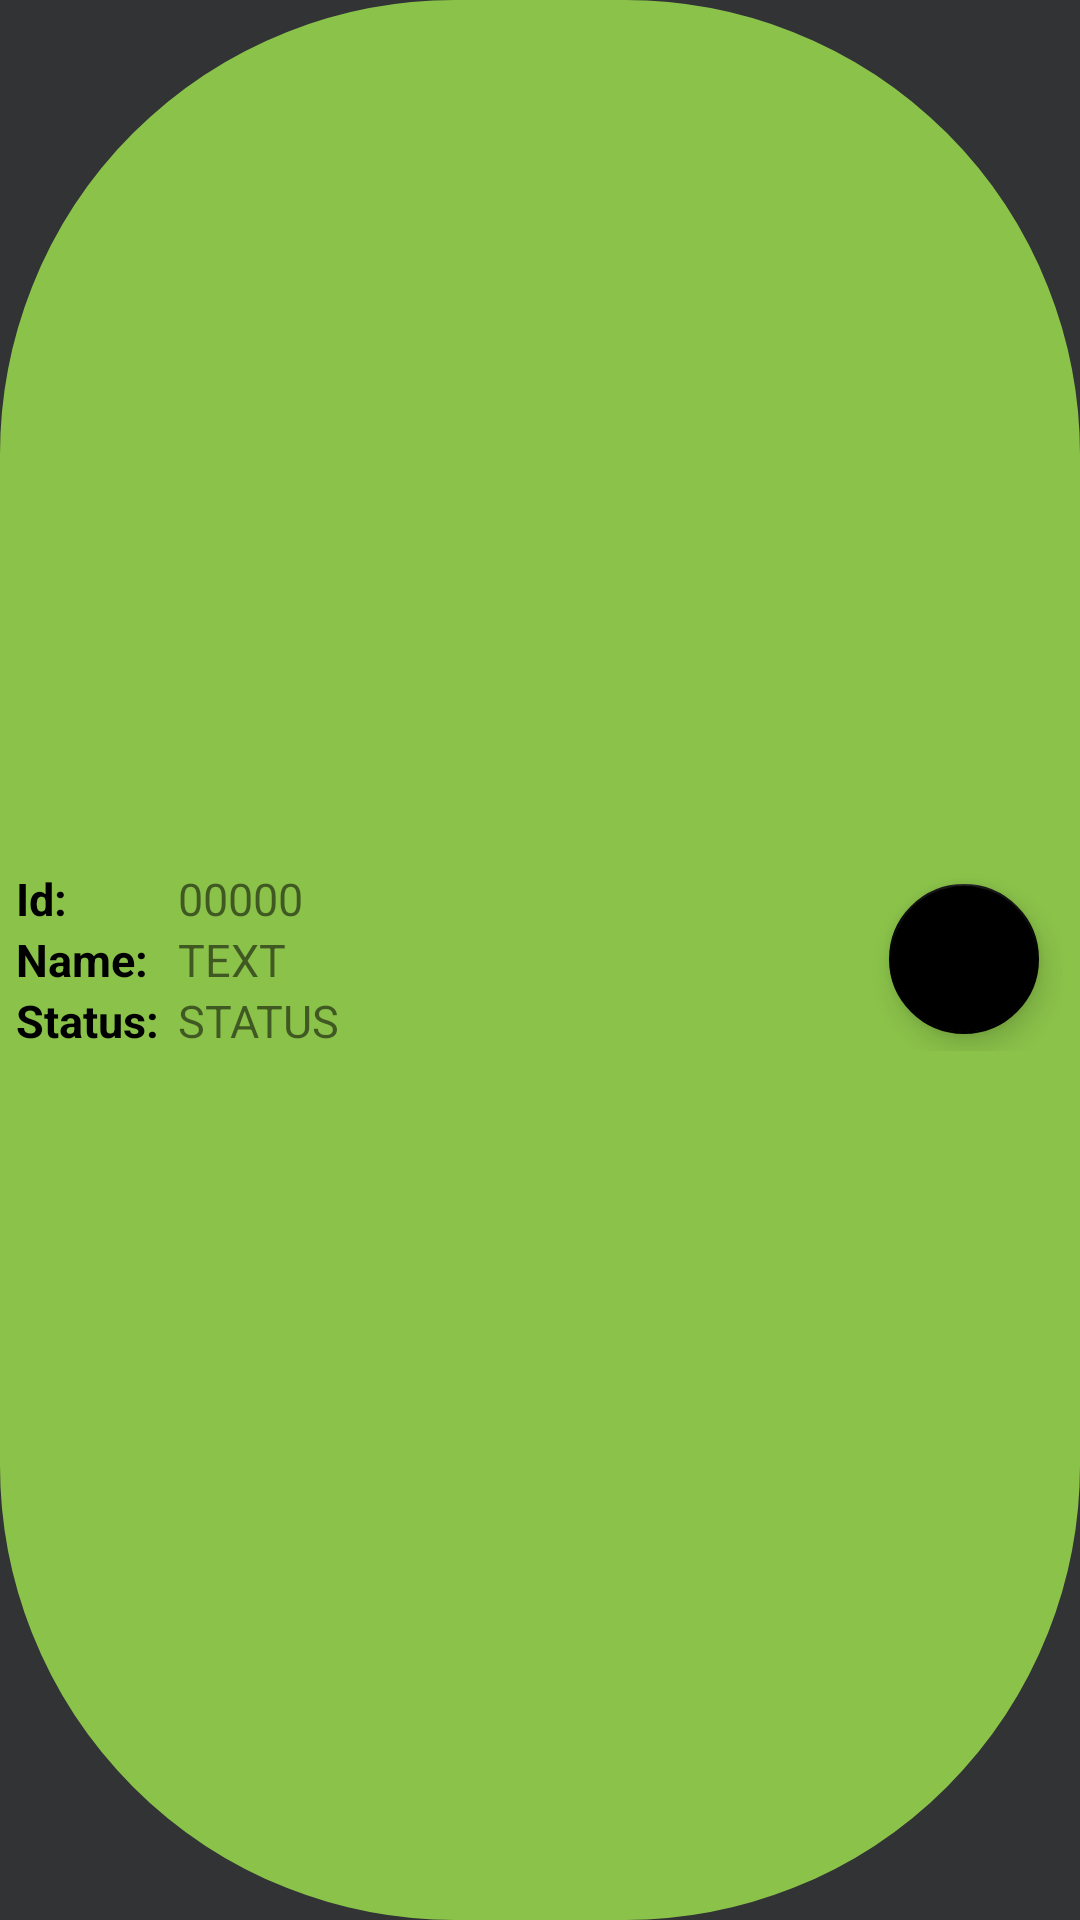

Layout XML and referenced resources for this Android screen:
<!-- AndroidManifest.xml: application theme AppTheme -->
<!-- res/layout/activity_main.xml -->
<?xml version="1.0" encoding="utf-8"?>
<LinearLayout xmlns:android="http://schemas.android.com/apk/res/android"
    xmlns:tools="http://schemas.android.com/tools"
    android:layout_width="match_parent"
    android:layout_height="wrap_content"
    xmlns:app="http://schemas.android.com/apk/res-auto"
    android:orientation="horizontal"
    android:gravity="center_horizontal"
    android:weightSum="100"
    android:layout_marginHorizontal="10dp"
    android:animateLayoutChanges="true"
    android:layout_marginTop="8dp"
    android:background="@drawable/shape_open"
    tools:context=".MainActivity">

    <RelativeLayout
        android:layout_width="0dp"
        android:layout_height="wrap_content"
        android:orientation="horizontal"
        android:layout_gravity="center"
        android:layout_weight="97"
        android:gravity="center_vertical">

        <TextView
            android:layout_width="50dp"
            android:layout_height="wrap_content"
            android:id="@+id/idText"
            android:lines="1"
            android:textColor="@color/black"
            android:text="@string/id"
            android:textSize="15sp"
            android:textStyle="bold" />
        <TextView
            android:layout_width="wrap_content"
            android:layout_height="wrap_content"
            android:text="00000"
            android:id="@+id/id"
            android:layout_toEndOf="@+id/idText"
            android:textSize="15sp"
            android:layout_marginStart="4dp"/>
        <TextView
            android:layout_below="@+id/idText"
            android:layout_width="50dp"
            android:layout_height="wrap_content"
            android:id="@+id/nameText"
            android:lines="1"
            android:textColor="@color/black"
            android:text="@string/name"
            android:textSize="15sp"
            android:textStyle="bold" />

        <TextView
            android:layout_width="wrap_content"
            android:layout_height="wrap_content"
            android:text="TEXT"
            android:id="@+id/name"
            android:layout_below="@+id/id"
            android:layout_toEndOf="@+id/nameText"
            android:textSize="15sp"
            android:layout_marginStart="4dp"/>

        <TextView
            android:layout_below="@+id/nameText"
            android:layout_width="50dp"
            android:layout_height="wrap_content"
            android:id="@+id/statusText"
            android:lines="1"
            android:textColor="@color/black"
            android:text="@string/status"
            android:textSize="15sp"
            android:textStyle="bold" />
        <TextView
            android:layout_width="wrap_content"
            android:layout_height="wrap_content"
            android:text="STATUS"
            android:id="@+id/status"
            android:layout_below="@+id/name"
            android:layout_toEndOf="@+id/nameText"
            android:textSize="15sp"
            android:layout_marginStart="4dp"/>

        <com.google.android.material.floatingactionbutton.FloatingActionButton
            android:layout_width="50dp"
            android:layout_height="50dp"
            app:backgroundTint="@color/colorPrimaryDark"
            android:layout_centerVertical="true"
            android:layout_alignParentEnd="true"
            android:clickable="true"
            android:layout_marginEnd="8dp"
            android:focusable="true" />

    </RelativeLayout>

</LinearLayout>
<!-- resources referenced by this layout -->
<resources>
  <color name="black">#000000</color>
  <color name="colorPrimaryDark">#000000</color>
  <!-- drawable shape_open (drawable) -->
  <?xml version="1.0" encoding="UTF-8"?>
  <shape xmlns:android="http://schemas.android.com/apk/res/android">
      <solid android:color="@color/open"/>
      <stroke android:width="3dp" android:color="@color/open" />
      <corners android:radius="150dp"/>
      <padding android:left="0dp" android:top="0dp" android:right="0dp" android:bottom="0dp" />
  </shape>
  <string name="id">Id:</string>
  <string name="name">Name:</string>
  <string name="status">Status:</string>
  <style name="AppTheme" parent="Theme.MaterialComponents.Light.NoActionBar">
          
          <item name="colorPrimary">@color/colorPrimary</item>
          <item name="colorPrimaryDark">@color/colorPrimaryDark</item>
          <item name="colorAccent">@color/colorAccent</item>
          <item name="android:windowBackground">@color/windowBackground</item>
      </style>
  <color name="open">#8BC34A</color>
  <color name="colorPrimary">#141313</color>
  <color name="colorAccent">#2196F3</color>
  <color name="windowBackground">#313335</color>
</resources>
